Photos from the image-classification dataset "images" in the GitHub repository AI-Green-Engineering/ringvorlesung-waelzlager. Its 3 classes are: baseline, inner race fault, outer race fault.

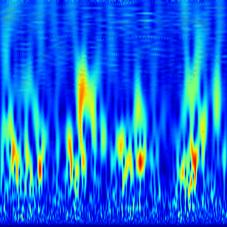
Label: outer race fault

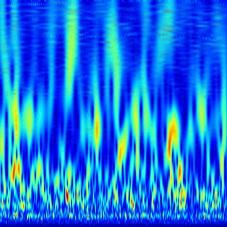
Label: baseline

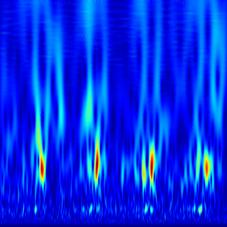
Label: outer race fault

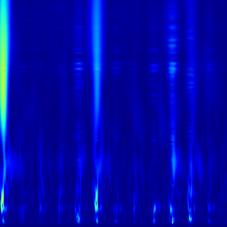
Label: inner race fault

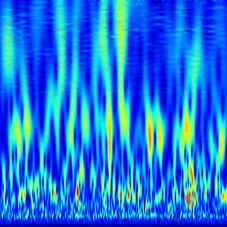
Label: baseline

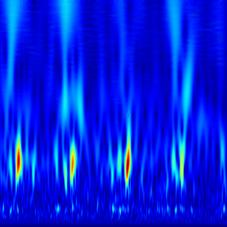
Label: outer race fault
